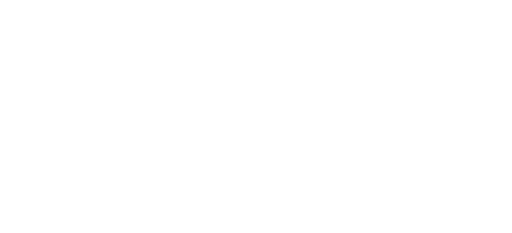
t = 0.00 s
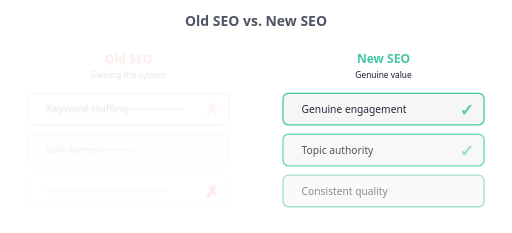
t = 3.90 s
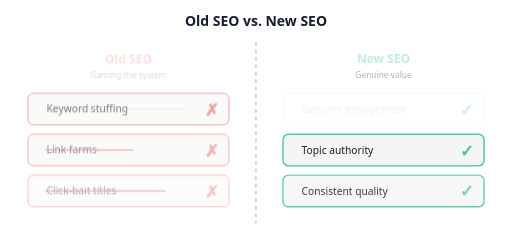
t = 4.35 s
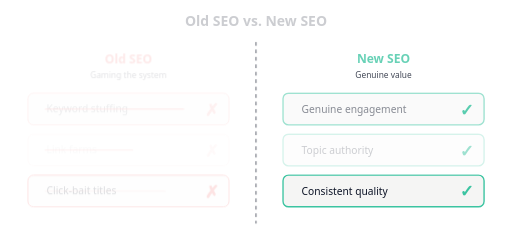
t = 4.80 s
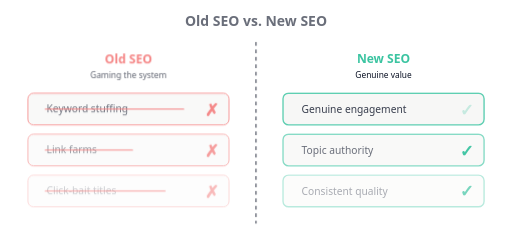
t = 5.25 s

The animated SVG that drew these frames (rendered in a browser with its animation timeline set to each time). Animation: 3 CSS @keyframes rules; one cycle of 5.70 s, repeats indefinitely.

<svg xmlns="http://www.w3.org/2000/svg" viewBox="0 0 550 250" font-family="system-ui, sans-serif">
  <style>
    @keyframes fadeOut {
      0%   { opacity: 1; }
      100% { opacity: 0.1; }
    }
    @keyframes fadeIn {
      from { opacity: 0; }
      to   { opacity: 1; }
    }
    @keyframes strikeFadeIn {
      from { opacity: 0; }
      to   { opacity: 0.6; }
    }

    .title { opacity: 0; animation: fadeIn 1.5s ease-out 0.1s infinite; }
    .divider { opacity: 0; animation: fadeIn 1.8s ease-out 0.3s infinite; }

    /* Old SEO items fade in then fade out */
    .old-header { opacity: 0; animation: fadeIn 1.2s ease-out 0.5s infinite; }
    .old-item { opacity: 0; animation: fadeIn 1.2s ease-out infinite; }
    .old1 { animation-delay: 0.8s; }
    .old2 { animation-delay: 1.1s; }
    .old3 { animation-delay: 1.4s; }

    /* X marks on old items */
    .old-x { opacity: 0; animation: fadeIn 0.9s ease-out infinite; }
    .ox1 { animation-delay: 1.8s; }
    .ox2 { animation-delay: 2.0s; }
    .ox3 { animation-delay: 2.2s; }

    /* Strike-through lines - use opacity instead of scaleX */
    .strike { opacity: 0; animation: strikeFadeIn 1.2s ease-out infinite; }
    .s1 { animation-delay: 1.8s; }
    .s2 { animation-delay: 2.0s; }
    .s3 { animation-delay: 2.2s; }

    /* Old side fades out */
    .old-group { animation: fadeOut 1s ease-out 3.0s infinite; }

    /* New SEO items */
    .new-header { opacity: 0; animation: fadeIn 1.2s ease-out 0.5s infinite; }
    .new-item { opacity: 0; animation: fadeIn 1.5s ease-out infinite; }
    .new1 { animation-delay: 2.8s; }
    .new2 { animation-delay: 3.1s; }
    .new3 { animation-delay: 3.4s; }

    /* Check marks on new items */
    .new-check { opacity: 0; animation: fadeIn 0.9s ease-out infinite; }
    .nc1 { animation-delay: 3.3s; }
    .nc2 { animation-delay: 3.6s; }
    .nc3 { animation-delay: 3.9s; }
  </style>


  <!-- Title -->
  <text class="title" x="275" y="28" text-anchor="middle" font-size="15" font-weight="bold" fill="#0b1225">Old SEO vs. New SEO</text>

  <!-- Divider -->
  <line class="divider" x1="275" y1="45" x2="275" y2="240" stroke="#0b1225" stroke-width="1" stroke-dasharray="4,4" opacity="0.3" />

  <!-- OLD SEO (left) -->
  <g class="old-group">
    <text class="old-header" x="138" y="68" text-anchor="middle" font-size="13" font-weight="bold" fill="#ef4444">Old SEO</text>
    <text class="old-header" x="138" y="84" text-anchor="middle" font-size="9" fill="#0b1225" opacity="0.5">Gaming the system</text>

    <!-- Item 1: Keyword stuffing -->
    <g class="old-item old1">
      <rect x="30" y="100" width="216" height="34" rx="6" fill="#f5f5f4" stroke="#ef4444" stroke-width="1" />
      <text x="50" y="121" font-size="11" fill="#0b1225">Keyword stuffing</text>
    </g>
    <text class="old-x ox1" x="220" y="124" font-size="18" fill="#ef4444" font-weight="bold">&#x2717;</text>
    <rect class="strike s1" x="48" y="116" width="150" height="2" rx="1" fill="#ef4444" />

    <!-- Item 2: Link farms -->
    <g class="old-item old2">
      <rect x="30" y="144" width="216" height="34" rx="6" fill="#f5f5f4" stroke="#ef4444" stroke-width="1" />
      <text x="50" y="165" font-size="11" fill="#0b1225">Link farms</text>
    </g>
    <text class="old-x ox2" x="220" y="168" font-size="18" fill="#ef4444" font-weight="bold">&#x2717;</text>
    <rect class="strike s2" x="48" y="160" width="95" height="2" rx="1" fill="#ef4444" />

    <!-- Item 3: Gaming metrics -->
    <g class="old-item old3">
      <rect x="30" y="188" width="216" height="34" rx="6" fill="#f5f5f4" stroke="#ef4444" stroke-width="1" />
      <text x="50" y="209" font-size="11" fill="#0b1225">Click-bait titles</text>
    </g>
    <text class="old-x ox3" x="220" y="212" font-size="18" fill="#ef4444" font-weight="bold">&#x2717;</text>
    <rect class="strike s3" x="48" y="204" width="130" height="2" rx="1" fill="#ef4444" />
  </g>

  <!-- NEW SEO (right) -->
  <text class="new-header" x="412" y="68" text-anchor="middle" font-size="13" font-weight="bold" fill="#3bc4a1">New SEO</text>
  <text class="new-header" x="412" y="84" text-anchor="middle" font-size="9" fill="#0b1225" opacity="0.5">Genuine value</text>

  <!-- Item 1: Genuine engagement -->
  <g class="new-item new1">
    <rect x="304" y="100" width="216" height="34" rx="6" fill="#f5f5f4" stroke="#3bc4a1" stroke-width="1.5" />
    <text x="324" y="121" font-size="11" fill="#0b1225">Genuine engagement</text>
  </g>
  <text class="new-check nc1" x="494" y="124" font-size="18" fill="#3bc4a1" font-weight="bold">&#x2713;</text>

  <!-- Item 2: Topic authority -->
  <g class="new-item new2">
    <rect x="304" y="144" width="216" height="34" rx="6" fill="#f5f5f4" stroke="#3bc4a1" stroke-width="1.5" />
    <text x="324" y="165" font-size="11" fill="#0b1225">Topic authority</text>
  </g>
  <text class="new-check nc2" x="494" y="168" font-size="18" fill="#3bc4a1" font-weight="bold">&#x2713;</text>

  <!-- Item 3: Consistency -->
  <g class="new-item new3">
    <rect x="304" y="188" width="216" height="34" rx="6" fill="#f5f5f4" stroke="#3bc4a1" stroke-width="1.5" />
    <text x="324" y="209" font-size="11" fill="#0b1225">Consistent quality</text>
  </g>
  <text class="new-check nc3" x="494" y="212" font-size="18" fill="#3bc4a1" font-weight="bold">&#x2713;</text>
</svg>
